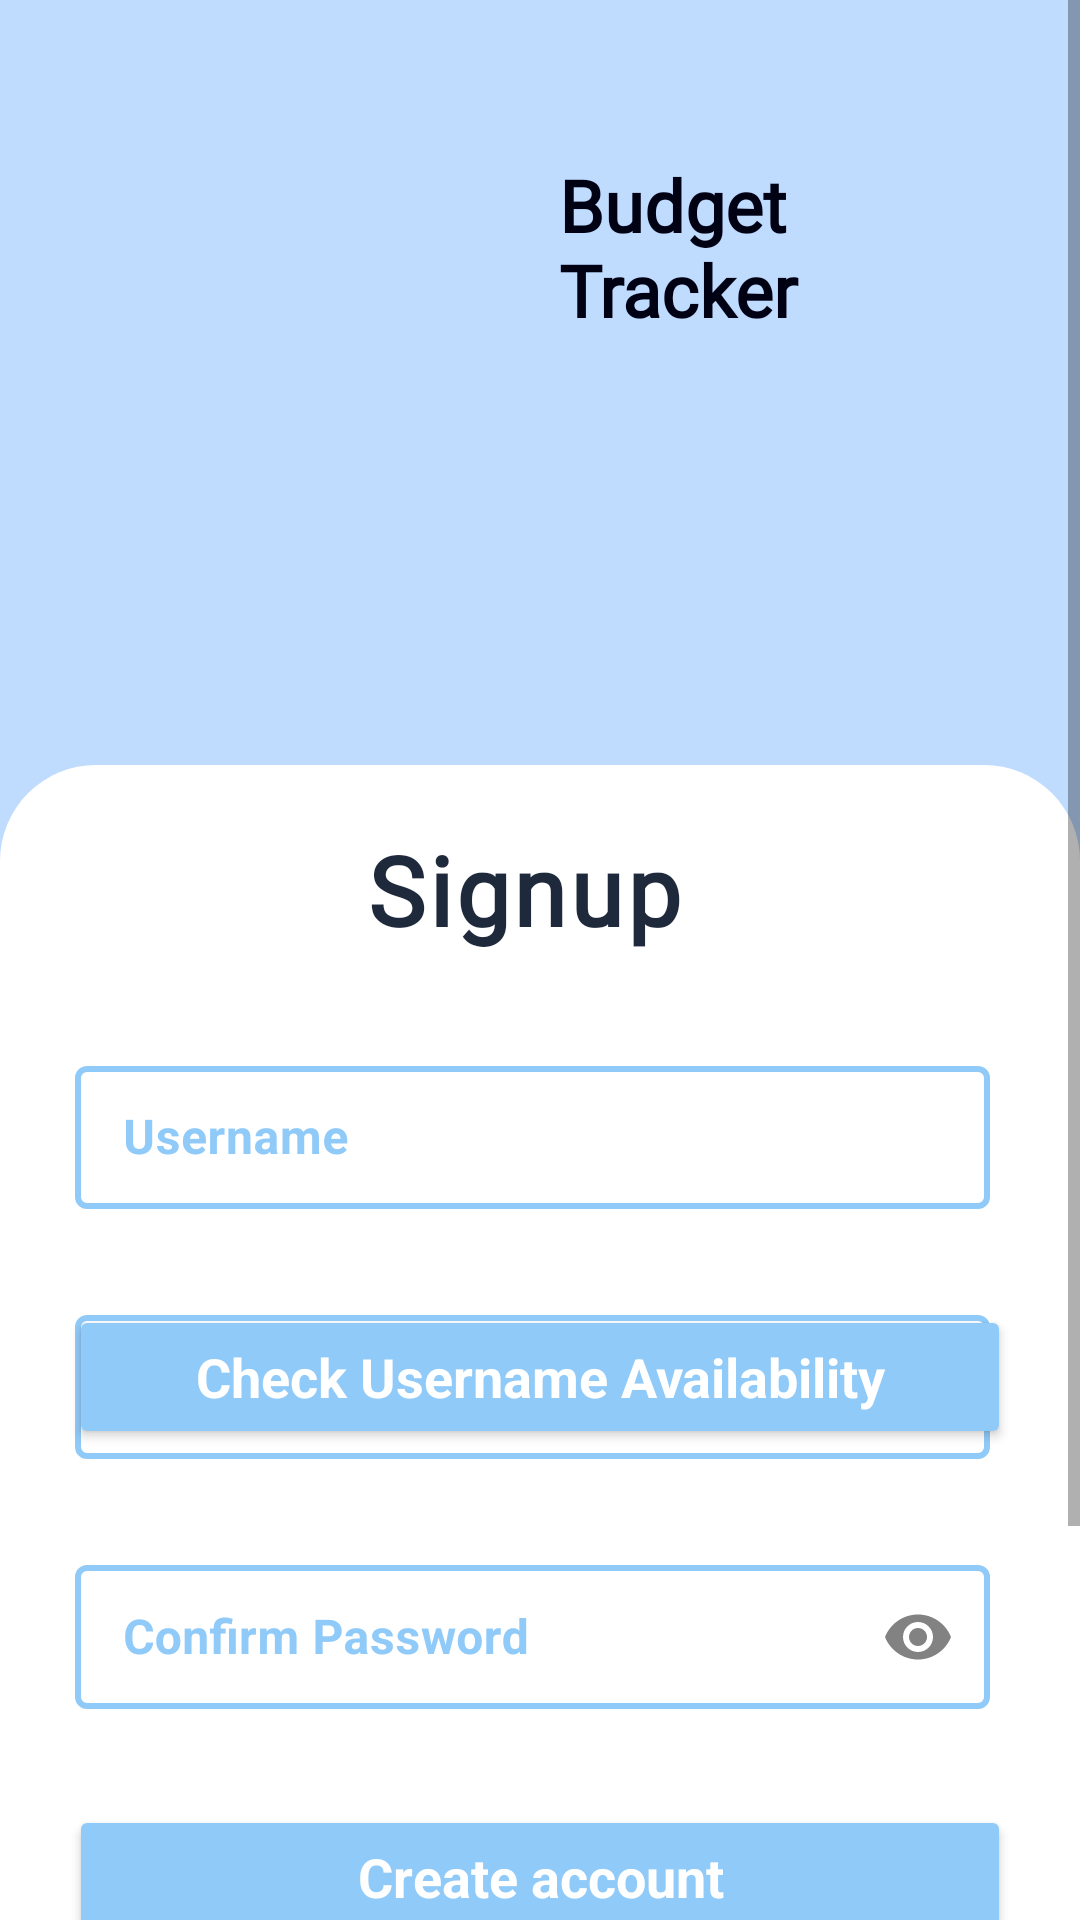

Reconstruct the res/layout file that produces this screen, plus the resources it refers to.
<!-- AndroidManifest.xml: application theme Theme.BudgetTracker -->
<!-- res/layout/fragment_signup.xml -->
<?xml version="1.0" encoding="utf-8"?>
<layout xmlns:android="http://schemas.android.com/apk/res/android"
    xmlns:tools="http://schemas.android.com/tools"
    xmlns:app="http://schemas.android.com/apk/res-auto"
    tools:context=".SignupFragment">

    <data>
        <variable
            name="signupFragment"
            type="com.example.budgettracker.SignupFragment" />
    </data>

    <ScrollView
        android:layout_width="match_parent"
        android:layout_height="match_parent">

        <androidx.constraintlayout.widget.ConstraintLayout
            android:layout_width="match_parent"
            android:layout_height="wrap_content" >

            <View
                android:id="@+id/rectangle"
                android:layout_width="match_parent"
                android:layout_height="340dp"
                android:background="@drawable/pentagon"
                app:layout_constraintEnd_toEndOf="@id/rectangle_2"
                app:layout_constraintStart_toStartOf="parent"
                app:layout_constraintTop_toTopOf="parent" />

            <View
                android:id="@+id/rectangle_2"
                android:layout_width="match_parent"
                android:layout_height="550dp"
                android:layout_marginTop="255dp"
                android:background="@drawable/rectangle_2"
                android:backgroundTint="@color/white"
                app:layout_constraintEnd_toEndOf="parent"
                app:layout_constraintStart_toStartOf="parent"
                app:layout_constraintTop_toTopOf="parent" />

            <ImageView
                android:id="@+id/icon"
                android:layout_width="100dp"
                android:layout_height="56dp"
                android:layout_marginTop="52dp"
                android:layout_marginStart="75dp"
                android:src="@drawable/wallet"
                app:layout_constraintStart_toStartOf="parent"
                app:layout_constraintTop_toTopOf="parent"
                tools:ignore="contentDescription"/>

            <TextView
                android:id="@+id/icon_heading"
                android:layout_width="96dp"
                android:layout_height="wrap_content"
                android:layout_marginTop="52dp"
                android:fontFamily="@font/roboto_bold"
                android:text="@string/app_name"
                android:textAppearance="@style/app_heading"
                android:textStyle="bold"
                app:layout_constraintEnd_toEndOf="parent"
                app:layout_constraintHorizontal_bias="0.128"
                app:layout_constraintStart_toEndOf="@id/icon"
                app:layout_constraintTop_toTopOf="parent" />

            <TextView
                android:id="@+id/signup"
                android:layout_width="116dp"
                android:layout_height="45dp"
                android:layout_marginTop="275dp"
                android:fontFamily="@font/roboto_bold"
                android:text="@string/signup"
                android:textAppearance="@style/login"
                android:textStyle="bold"
                app:layout_constraintEnd_toEndOf="parent"
                app:layout_constraintStart_toStartOf="parent"
                app:layout_constraintTop_toTopOf="parent" />

            <com.google.android.material.textfield.TextInputLayout
                android:id="@+id/username_text_layout"
                style="@style/LoginTextInputLayoutStyle"
                android:layout_width="match_parent"
                android:layout_height="wrap_content"
                android:layout_marginStart="10dp"
                android:layout_marginTop="30dp"
                android:layout_marginEnd="15dp"
                android:hint="@string/username"
                android:minHeight="48dp"
                android:paddingHorizontal="15dp"
                app:layout_constraintEnd_toEndOf="parent"
                app:layout_constraintStart_toStartOf="parent"
                app:layout_constraintTop_toBottomOf="@id/signup"
                tools:ignore="TextContrastCheck">

                <com.google.android.material.textfield.TextInputEditText
                    android:id="@+id/username"
                    android:layout_width="match_parent"
                    android:layout_height="match_parent"
                    android:inputType="text"
                    android:textStyle="bold"
                    tools:text="Lorem Ipsum" />

            </com.google.android.material.textfield.TextInputLayout>

            <android.widget.Button
                android:id="@+id/check_availability_btn"
                android:layout_width="0dp"
                android:layout_height="wrap_content"
                app:layout_constraintStart_toStartOf="parent"
                app:layout_constraintEnd_toEndOf="parent"
                android:layout_marginHorizontal="23dp"
                android:layout_marginTop="32dp"
                android:text="@string/check_username_availability"
                android:textStyle="bold"
                android:textAppearance="@style/log_in"
                android:backgroundTint="@color/blue"
                android:onClick="@{() -> signupFragment.checkUsernameAvailability()}"
                app:layout_constraintTop_toBottomOf="@id/username_text_layout" />

            <com.google.android.material.textfield.TextInputLayout
                android:id="@+id/password_text_layout"
                style="@style/LoginTextInputLayoutStyle"
                android:layout_width="match_parent"
                android:layout_height="wrap_content"
                android:layout_marginStart="10dp"
                android:layout_marginTop="30dp"
                android:layout_marginEnd="15dp"
                android:hint="@string/password"
                android:minHeight="48dp"
                android:paddingHorizontal="15dp"
                app:passwordToggleEnabled="true"
                app:passwordToggleTint="@color/small_sub_texts_color"
                app:layout_constraintEnd_toEndOf="parent"
                app:layout_constraintStart_toStartOf="parent"
                app:layout_constraintTop_toBottomOf="@id/username_text_layout"
                tools:ignore="TextContrastCheck"
                tools:visibility="invisible">

                <com.google.android.material.textfield.TextInputEditText
                    android:id="@+id/password"
                    android:layout_width="match_parent"
                    android:layout_height="match_parent"
                    android:textStyle="bold"
                    android:inputType="textPassword"
                    tools:text="qwerty122334" />

            </com.google.android.material.textfield.TextInputLayout>

            <com.google.android.material.textfield.TextInputLayout
                android:id="@+id/confirm_password_text_layout"
                style="@style/LoginTextInputLayoutStyle"
                android:layout_width="match_parent"
                android:layout_height="wrap_content"
                android:layout_marginStart="10dp"
                android:layout_marginTop="30dp"
                android:layout_marginEnd="15dp"
                android:hint="@string/confirm_password"
                android:minHeight="48dp"
                android:paddingHorizontal="15dp"
                app:passwordToggleEnabled="true"
                app:passwordToggleTint="@color/small_sub_texts_color"
                app:layout_constraintEnd_toEndOf="parent"
                app:layout_constraintStart_toStartOf="parent"
                app:layout_constraintTop_toBottomOf="@id/password_text_layout"
                tools:ignore="TextContrastCheck"
                tools:visibility="invisible">

                <com.google.android.material.textfield.TextInputEditText
                    android:id="@+id/confirm_password"
                    android:layout_width="match_parent"
                    android:layout_height="match_parent"
                    android:textStyle="bold"
                    android:inputType="textPassword"
                    tools:text="qwerty122334" />

            </com.google.android.material.textfield.TextInputLayout>

            <android.widget.Button
                android:id="@+id/create_account_btn"
                android:layout_width="0dp"
                android:layout_height="wrap_content"
                app:layout_constraintStart_toStartOf="parent"
                app:layout_constraintEnd_toEndOf="parent"
                android:layout_marginHorizontal="23dp"
                android:layout_marginTop="32dp"
                android:text="@string/create_account"
                android:textStyle="bold"
                android:textAppearance="@style/log_in"
                android:backgroundTint="@color/blue"
                android:onClick="@{() -> signupFragment.showRecoveryCode()}"
                app:layout_constraintTop_toBottomOf="@id/confirm_password_text_layout"
                tools:visibility="invisible"/>

        </androidx.constraintlayout.widget.ConstraintLayout>

    </ScrollView>
</layout>
<!-- resources referenced by this layout -->
<resources>
  <color name="blue">#90caf9</color>
  <color name="small_sub_texts_color">#828282</color>
  <color name="white">#FFFFFFFF</color>
  <!-- drawable pentagon (drawable) -->
  <?xml version="1.0" encoding="utf-8"?>
  <shape xmlns:android="http://schemas.android.com/apk/res/android"
      android:shape="rectangle">
  
      <solid android:color="@color/background_blue" />
  
  </shape>
  <!-- drawable rectangle_2 (drawable) -->
  <?xml version="1.0" encoding="utf-8"?>
  <shape xmlns:android="http://schemas.android.com/apk/res/android"
      android:shape="rectangle">
  
      <corners android:radius="32dp"/>
  
  </shape>
  <string name="app_name">Budget Tracker</string>
  <string name="check_username_availability">Check Username Availability</string>
  <string name="confirm_password">Confirm Password</string>
  <string name="create_account">Create account</string>
  <string name="password">Password</string>
  <string name="signup">Signup</string>
  <string name="username">Username</string>
  <style name="LoginTextInputLayoutStyle" parent="Widget.MaterialComponents.TextInputLayout.OutlinedBox.Dense">
          <item name="boxStrokeColor">@color/blue</item>
          <item name="boxStrokeWidth">2dp</item>
          <item name="android:textColorHint">@color/blue</item>
      </style>
  <style name="app_heading">
  
          <item name="android:textSize">
              24sp
          </item>
  
          <item name="android:textColor">
              @color/sub_heading_color
          </item>
  
      </style>
  <style name="log_in">
  
          <item name="android:textSize">
              18sp
          </item>
  
          <item name="android:textColor">
              @color/white
          </item>
  
      </style>
  <style name="login">
  
          <item name="android:textSize">
              32sp
          </item>
  
          <item name="android:letterSpacing">
              0.04
          </item>
  
          <item name="android:textColor">
              @color/heading_color
          </item>
  
      </style>
  <style name="Theme.BudgetTracker" parent="Theme.MaterialComponents.DayNight.DarkActionBar">
          
          <item name="colorPrimary">@color/blue</item>
          <item name="colorPrimaryVariant">@color/dark_blue</item>
          <item name="colorOnPrimary">@color/white</item>
          
          <item name="colorSecondary">@color/sec_blue</item>
          <item name="colorSecondaryVariant">@color/sec_dark_blue</item>
          <item name="colorOnSecondary">@color/sub_heading_color</item>
          
          <item name="android:statusBarColor">?attr/colorPrimaryVariant</item>
          
          <item name="android:windowBackground">@color/white</item>
          <item name="android:textColorPrimary">@color/sub_heading_color</item>
      </style>
  <color name="background_blue">#BFDBFE</color>
  <color name="sub_heading_color">#000113</color>
  <color name="heading_color">#1E293B</color>
  <color name="dark_blue">#5d99c6</color>
  <color name="sec_blue">#b3e5fc</color>
  <color name="sec_dark_blue">#82b3c9</color>
</resources>
